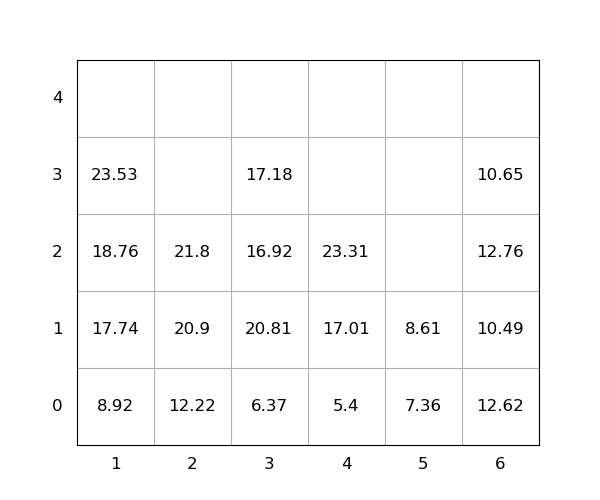

Values plotted in this chart, from the file beside it:
idx, loc_x, loc_y, loc_z, weight, group, score, seq, reloc, size(ft)
1, 3, 0, 0, 6.37, 0, 6.37, 0, 0, 20
2, 3, 0, 1, 20.81, 0, 20.81, 0, 1.0, 20
3, 6, 0, 0, 12.62, 0, 12.62, 0, 1.0, 20
4, 2, 0, 0, 12.22, 0, 12.22, 0, 0, 20
5, 3, 0, 2, 16.92, 0, 16.92, 0, 1.0, 20
6, 6, 0, 1, 10.49, 0, 10.49, 0, 1.0, 20
7, 3, 0, 3, 17.18, 0, 17.18, 0, 1.0, 20
8, 2, 0, 1, 20.9, 0, 20.9, 0, 0, 20
9, 6, 0, 2, 12.76, 0, 12.76, 0, 1.0, 20
10, 1, 0, 0, 8.92, 0, 8.92, 0, 0, 20
11, 1, 0, 1, 17.74, 0, 17.74, 1, 0, 20
12, 4, 0, 0, 5.4, 0, 5.4, 2, 0, 20
13, 1, 0, 2, 18.76, 0, 18.76, 3, 0, 20
14, 1, 0, 3, 23.53, 0, 23.53, 4, 0, 20
15, 4, 0, 1, 17.01, 0, 17.01, 5, 0, 20
16, 2, 0, 2, 21.8, 0, 21.8, 6, 0, 20
17, 6, 0, 3, 10.65, 0, 10.65, 7, 1.0, 20
18, 5, 0, 0, 7.36, 0, 7.36, 8, 0, 20
19, 4, 0, 2, 23.31, 0, 23.31, 9, 0, 20
20, 5, 0, 1, 8.61, 0, 8.61, 10, 0, 20
